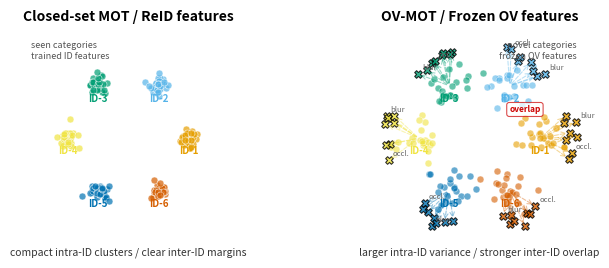

Source code (Python):
"""
Generate a compact t-SNE-style feature space comparison figure for paper rebuttal.
Compares closed-set MOT/ReID vs. OV-MOT feature distributions.

Usage:
    python draw_ovmot_tsne_comparison.py

Output:
    - ovmot_tsne_comparison.png
    - ovmot_tsne_comparison.pdf
"""

import numpy as np
import matplotlib.pyplot as plt
from matplotlib.patches import Ellipse, FancyArrowPatch
from matplotlib.collections import LineCollection
import os

# Set random seed for reproducibility
np.random.seed(42)

# Configuration
NUM_IDENTITIES = 6
SAMPLES_PER_ID = 30
OUTPUT_DIR = "results/rebuttal_figures"
os.makedirs(OUTPUT_DIR, exist_ok=True)

# Color palette for identities (colorblind-friendly)
COLORS = [
    '#E69F00',  # Orange
    '#56B4E9',  # Sky Blue
    '#009E73',  # Bluish Green
    '#F0E442',  # Yellow
    '#0072B2',  # Blue
    '#D55E00',  # Vermillion
]


def generate_closed_set_features(num_ids=6, samples_per_id=30):
    """
    Generate synthetic features for closed-set MOT/ReID.
    Features form tight, well-separated clusters.
    """
    features = []
    labels = []

    # Define cluster centers in a circular layout
    angles = np.linspace(0, 2 * np.pi, num_ids, endpoint=False)
    radius = 3.0
    centers = np.array([[radius * np.cos(a), radius * np.sin(a)] for a in angles])

    for id_idx in range(num_ids):
        center = centers[id_idx]
        # Small variance for tight clusters
        cluster = np.random.randn(samples_per_id, 2) * 0.25 + center
        features.append(cluster)
        labels.extend([id_idx] * samples_per_id)

    return np.vstack(features), np.array(labels), centers


def generate_ovmot_features(num_ids=6, samples_per_id=30):
    """
    Generate synthetic features for OV-MOT with frozen features.
    Features show larger intra-ID variance, temporal drift, and inter-ID overlap.
    """
    features = []
    labels = []
    drift_points = []
    drift_labels = []
    drift_types = []

    # Define cluster centers (same layout as closed-set for comparison)
    angles = np.linspace(0, 2 * np.pi, num_ids, endpoint=False)
    radius = 3.0
    centers = np.array([[radius * np.cos(a), radius * np.sin(a)] for a in angles])

    for id_idx in range(num_ids):
        center = centers[id_idx]

        # Main cluster with larger variance
        main_samples = int(samples_per_id * 0.75)
        cluster = np.random.randn(main_samples, 2) * 0.55 + center
        features.append(cluster)
        labels.extend([id_idx] * main_samples)

        # Add drift samples (blur, occlusion, deformation)
        drift_samples = samples_per_id - main_samples
        for i in range(drift_samples):
            # Drift direction: towards neighboring clusters
            drift_angle = angles[id_idx] + np.random.uniform(-0.8, 0.8)
            drift_distance = np.random.uniform(1.2, 2.0)
            drift_point = center + np.array([
                drift_distance * np.cos(drift_angle),
                drift_distance * np.sin(drift_angle)
            ])

            drift_points.append(drift_point)
            drift_labels.append(id_idx)

            # Assign drift type
            drift_type = ['blur', 'occl.', 'deform.'][i % 3]
            drift_types.append(drift_type)

    all_features = np.vstack(features)
    all_labels = np.array(labels)
    drift_points = np.array(drift_points)
    drift_labels = np.array(drift_labels)

    return all_features, all_labels, drift_points, drift_labels, drift_types, centers


def plot_closed_set_panel(ax, features, labels, centers):
    """
    Plot closed-set MOT/ReID features with tight clusters.
    """
    ax.set_aspect('equal')
    ax.set_xlim(-5, 5)
    ax.set_ylim(-5, 5)
    ax.axis('off')

    # Add panel border
    for spine in ax.spines.values():
        spine.set_visible(True)
        spine.set_linewidth(0.8)
        spine.set_color('#333333')

    # Plot features by identity
    for id_idx in range(NUM_IDENTITIES):
        mask = labels == id_idx
        id_features = features[mask]

        # Plot points
        ax.scatter(
            id_features[:, 0], id_features[:, 1],
            c=[COLORS[id_idx]], s=25, alpha=0.7,
            edgecolors='white', linewidths=0.5,
            label=f'ID-{id_idx+1}' if id_idx < 3 else None
        )

        # Add cluster boundary (ellipse)
        cov = np.cov(id_features.T)
        eigenvalues, eigenvectors = np.linalg.eig(cov)
        angle = np.degrees(np.arctan2(eigenvectors[1, 0], eigenvectors[0, 0]))
        width, height = 2.5 * np.sqrt(eigenvalues)

        ellipse = Ellipse(
            centers[id_idx], width, height, angle=angle,
            facecolor='none', edgecolor=COLORS[id_idx],
            linewidth=1.0, linestyle='--', alpha=0.4
        )
        ax.add_patch(ellipse)

        # Add ID label near cluster center
        ax.text(
            centers[id_idx][0], centers[id_idx][1] - 0.8,
            f'ID-{id_idx+1}', fontsize=7, ha='center',
            color=COLORS[id_idx], weight='bold'
        )

    # Title
    ax.text(
        0.5, 1.08, 'Closed-set MOT / ReID features',
        transform=ax.transAxes, fontsize=10, ha='center', weight='bold'
    )

    # Top-left annotation
    ax.text(
        0.02, 0.98, 'seen categories\ntrained ID features',
        transform=ax.transAxes, fontsize=6.5, ha='left', va='top',
        color='#555555', style='italic'
    )

    # Bottom annotation
    ax.text(
        0.5, -0.08, 'compact intra-ID clusters / clear inter-ID margins',
        transform=ax.transAxes, fontsize=7.5, ha='center',
        color='#333333', style='italic'
    )


def plot_ovmot_panel(ax, features, labels, drift_points, drift_labels, drift_types, centers):
    """
    Plot OV-MOT features with larger variance, drift, and overlap.
    """
    ax.set_aspect('equal')
    ax.set_xlim(-5, 5)
    ax.set_ylim(-5, 5)
    ax.axis('off')

    # Add panel border
    for spine in ax.spines.values():
        spine.set_visible(True)
        spine.set_linewidth(0.8)
        spine.set_color('#333333')

    # Plot main features by identity
    for id_idx in range(NUM_IDENTITIES):
        mask = labels == id_idx
        id_features = features[mask]

        # Plot main cluster points
        ax.scatter(
            id_features[:, 0], id_features[:, 1],
            c=[COLORS[id_idx]], s=25, alpha=0.6,
            edgecolors='white', linewidths=0.5
        )

        # Add ID label near cluster center
        ax.text(
            centers[id_idx][0], centers[id_idx][1] - 0.8,
            f'ID-{id_idx+1}', fontsize=7, ha='center',
            color=COLORS[id_idx], weight='bold'
        )

    # Plot drift points with arrows
    for i, (drift_point, drift_label) in enumerate(zip(drift_points, drift_labels)):
        # Plot drift point
        ax.scatter(
            drift_point[0], drift_point[1],
            c=[COLORS[drift_label]], s=30, alpha=0.8,
            marker='X', edgecolors='black', linewidths=0.8
        )

        # Draw arrow from cluster center to drift point
        center = centers[drift_label]
        arrow = FancyArrowPatch(
            center, drift_point,
            arrowstyle='->', mutation_scale=8,
            linewidth=0.8, color=COLORS[drift_label],
            alpha=0.4, linestyle='--'
        )
        ax.add_patch(arrow)

        # Add drift type label (only for a few samples)
        if i % 4 == 0:
            ax.text(
                drift_point[0] + 0.2, drift_point[1] + 0.2,
                drift_types[i], fontsize=5.5,
                color='#666666', style='italic'
            )

    # Highlight overlap region
    overlap_center = (centers[0] + centers[1]) / 2
    ax.text(
        overlap_center[0], overlap_center[1],
        'overlap', fontsize=6, ha='center',
        bbox=dict(boxstyle='round,pad=0.3', facecolor='white',
                  edgecolor='#CC0000', linewidth=0.8, alpha=0.7),
        color='#CC0000', weight='bold'
    )

    # Title
    ax.text(
        0.5, 1.08, 'OV-MOT / Frozen OV features',
        transform=ax.transAxes, fontsize=10, ha='center', weight='bold'
    )

    # Top-right annotation
    ax.text(
        0.98, 0.98, 'novel categories\nfrozen OV features',
        transform=ax.transAxes, fontsize=6.5, ha='right', va='top',
        color='#555555', style='italic'
    )

    # Bottom annotation
    ax.text(
        0.5, -0.08, 'larger intra-ID variance / stronger inter-ID overlap',
        transform=ax.transAxes, fontsize=7.5, ha='center',
        color='#333333', style='italic'
    )


def main():
    """
    Main function to generate the comparison figure.
    """
    print("Generating OV-MOT vs Closed-set MOT feature space comparison...")

    # Generate synthetic features
    print("  Generating closed-set features...")
    closed_features, closed_labels, closed_centers = generate_closed_set_features(
        NUM_IDENTITIES, SAMPLES_PER_ID
    )

    print("  Generating OV-MOT features...")
    ovmot_features, ovmot_labels, drift_points, drift_labels, drift_types, ovmot_centers = \
        generate_ovmot_features(NUM_IDENTITIES, SAMPLES_PER_ID)

    # Create figure
    print("  Creating figure...")
    fig, (ax1, ax2) = plt.subplots(1, 2, figsize=(7.4, 2.8), dpi=300)

    # Plot left panel (closed-set)
    plot_closed_set_panel(ax1, closed_features, closed_labels, closed_centers)

    # Plot right panel (OV-MOT)
    plot_ovmot_panel(ax2, ovmot_features, ovmot_labels, drift_points,
                     drift_labels, drift_types, ovmot_centers)

    # Adjust layout
    plt.tight_layout()

    # Save figures
    png_path = os.path.join(OUTPUT_DIR, "ovmot_tsne_comparison.png")
    pdf_path = os.path.join(OUTPUT_DIR, "ovmot_tsne_comparison.pdf")

    print(f"  Saving PNG: {png_path}")
    plt.savefig(png_path, bbox_inches='tight', pad_inches=0.03, dpi=300)

    print(f"  Saving PDF: {pdf_path}")
    plt.savefig(pdf_path, bbox_inches='tight', pad_inches=0.03)

    plt.close()

    print("\n" + "="*80)
    print("Figure generated successfully!")
    print("="*80)
    print("\nSuggested caption for paper/rebuttal:")
    print("-" * 80)
    print("""
Feature-space comparison between closed-set MOT and OV-MOT. Colors denote
identities. Closed-set ReID features form compact identity clusters with clear
margins, whereas frozen open-vocabulary features on novel categories exhibit
larger intra-ID variance, temporal drift, and stronger inter-ID overlap under
blur, deformation, and occlusion, motivating the use of temporal memory as an
identity anchor.
""")
    print("-" * 80)
    print(f"\nOutput files:")
    print(f"  - {png_path}")
    print(f"  - {pdf_path}")
    print()


if __name__ == "__main__":
    main()
